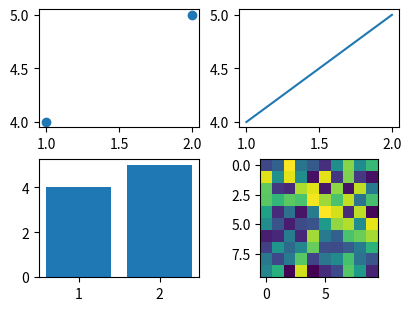

This figure's Python source:
import matplotlib.pyplot as plt
import numpy as np

fig, axs = plt.subplots(2, 2, figsize=(4, 3), layout="constrained")

x, y = [1, 2], [4, 5]

ax = axs[0, 0]
linesx = ax.scatter(x, y)

ax = axs[0, 1]
linesx = ax.plot(x, y)

ax = axs[1, 0]
linesx = ax.bar(x, y)

ax = axs[1, 1]
img_2d_array = np.random.rand(10, 10)
linesx = ax.imshow(img_2d_array)

plt.show()
